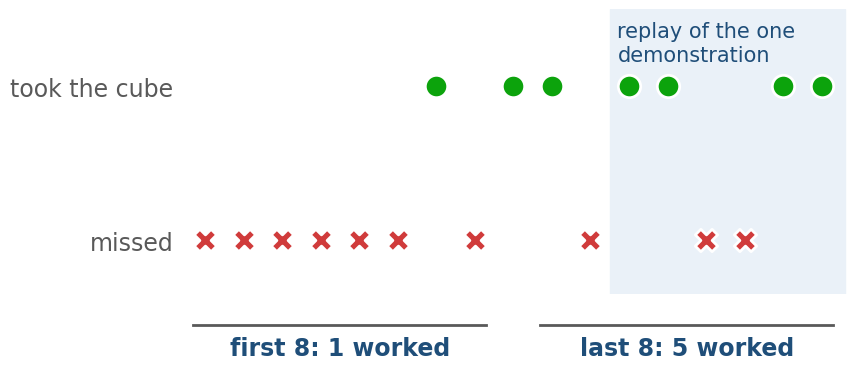

This figure's Python source: (Note: this script raises an exception after producing the figure.)
"""Charts for the deck, at slide size: large fonts, the key finding marked. Run: uv run --with matplotlib python docs/presentation/charts.py"""
import matplotlib
matplotlib.use("Agg")
import matplotlib.pyplot as plt
from matplotlib.lines import Line2D

NAVY, BLUE, GREY, LIGHT, GOOD, BAD = "#1F4E79", "#2E75B6", "#595959", "#D9D9D9", "#0ca30c", "#d03b3b"
plt.rcParams.update({"font.family": "DejaVu Sans", "font.size": 17, "axes.edgecolor": LIGHT, "axes.labelcolor": GREY, "xtick.color": GREY,
                     "ytick.color": GREY, "axes.spines.top": False, "axes.spines.right": False, "figure.facecolor": "white", "axes.facecolor": "white"})
OUT = "docs/presentation/"

# hand-over attempts in sequence
runs = [0, 0, 0, 0, 0, 0, 1, 0, 1, 1, 0, 1, 1, 0, 0, 1, 1]
fig, ax = plt.subplots(figsize=(8.6, 4.6))
for i, ok in enumerate(runs, 1):
    ax.scatter(i, ok, s=260, marker="o" if ok else "X", color=GOOD if ok else BAD, edgecolors="white", linewidths=2, zorder=3)
ax.axvspan(11.5, 17.6, color="#EAF1F8", zorder=0)
ax.text(11.7, 1.42, "replay of the one\ndemonstration", fontsize=15, color=NAVY, va="top")
for a, b, t in ((1, 8, "first 8: 1 worked"), (10, 17, "last 8: 5 worked")):
    ax.plot([a - 0.3, b + 0.3], [-0.55, -0.55], color=GREY, lw=2, clip_on=False)
    ax.text((a + b) / 2, -0.62, t, ha="center", va="top", fontsize=17, color=NAVY, weight="bold", clip_on=False)
ax.set_yticks([0, 1]); ax.set_yticklabels(["missed", "took the cube"]); ax.set_ylim(-0.35, 1.5); ax.set_xlim(0.3, 17.7)
ax.set_xticks([]); ax.spines["bottom"].set_visible(False)
ax.tick_params(length=0); ax.spines["left"].set_visible(False)
fig.subplots_adjust(left=0.2, right=0.98, top=0.95, bottom=0.33); fig.savefig(OUT + "deck_attempts.png", dpi=200); plt.close(fig)

# error budget
items = [("SO-101 stops short,\nbefore the correction", 18), ("ElRobot off the shown\npose, worst case", 17), ("cube position in\nthe fingers", 10), ("fit of the SO-101\nposition", 8), ("SO-101 stops short,\nafter the correction", 5)]
fig, ax = plt.subplots(figsize=(8.6, 4.8))
for i, (n, mm) in enumerate(items[::-1]):
    ax.barh(i, mm, height=0.55, color=BAD if mm > 11 else BLUE, zorder=3)
    ax.text(mm + 0.3, i, f"{mm} mm", va="center", fontsize=16, color=GREY)
ax.set_yticks(range(len(items))); ax.set_yticklabels([n for n, _ in items[::-1]], fontsize=14)
ax.axvline(11, color=NAVY, lw=2.5, ls="--", zorder=4)
ax.text(11.3, 0.35, "room each side\nof the cube: 11 mm", color=NAVY, fontsize=15, weight="bold", va="center")
ax.set_xlim(0, 22); ax.set_xlabel("largest error seen, mm", fontsize=15); ax.tick_params(length=0); ax.spines["left"].set_visible(False)
ax.grid(axis="x", color=LIGHT, zorder=0)
fig.subplots_adjust(left=0.33, right=0.98, top=0.97, bottom=0.15); fig.savefig(OUT + "deck_error_budget.png", dpi=200); plt.close(fig)

# ablation: height correction, and pose source
bars = [("computed,\nno height fix", 0, 3), ("computed,\nheight fix", 2, 2), ("one pose\nadjusted", 1, 2), ("shown with\nboth arms", 4, 6)]
fig, ax = plt.subplots(figsize=(8.6, 4.6))
for i, (n, ok, tot) in enumerate(bars):
    ax.bar(i, ok / tot, width=0.55, color=NAVY if i == 1 else BLUE, zorder=3)
    ax.text(i, ok / tot + 0.04, f"{ok} of {tot}", ha="center", va="bottom", fontsize=18, color=GREY)
ax.set_xticks(range(len(bars))); ax.set_xticklabels([b[0] for b in bars], fontsize=15)
ax.set_ylim(0, 1.25); ax.set_yticks([0, 0.5, 1]); ax.set_yticklabels(["0", "half", "all"]); ax.grid(axis="y", color=LIGHT, zorder=0)
ax.tick_params(length=0); ax.spines["left"].set_visible(False); ax.set_ylabel("attempts that worked", fontsize=15)
fig.subplots_adjust(left=0.13, right=0.98, top=0.95, bottom=0.2); fig.savefig(OUT + "deck_ablation.png", dpi=200); plt.close(fig)
print("ok")
